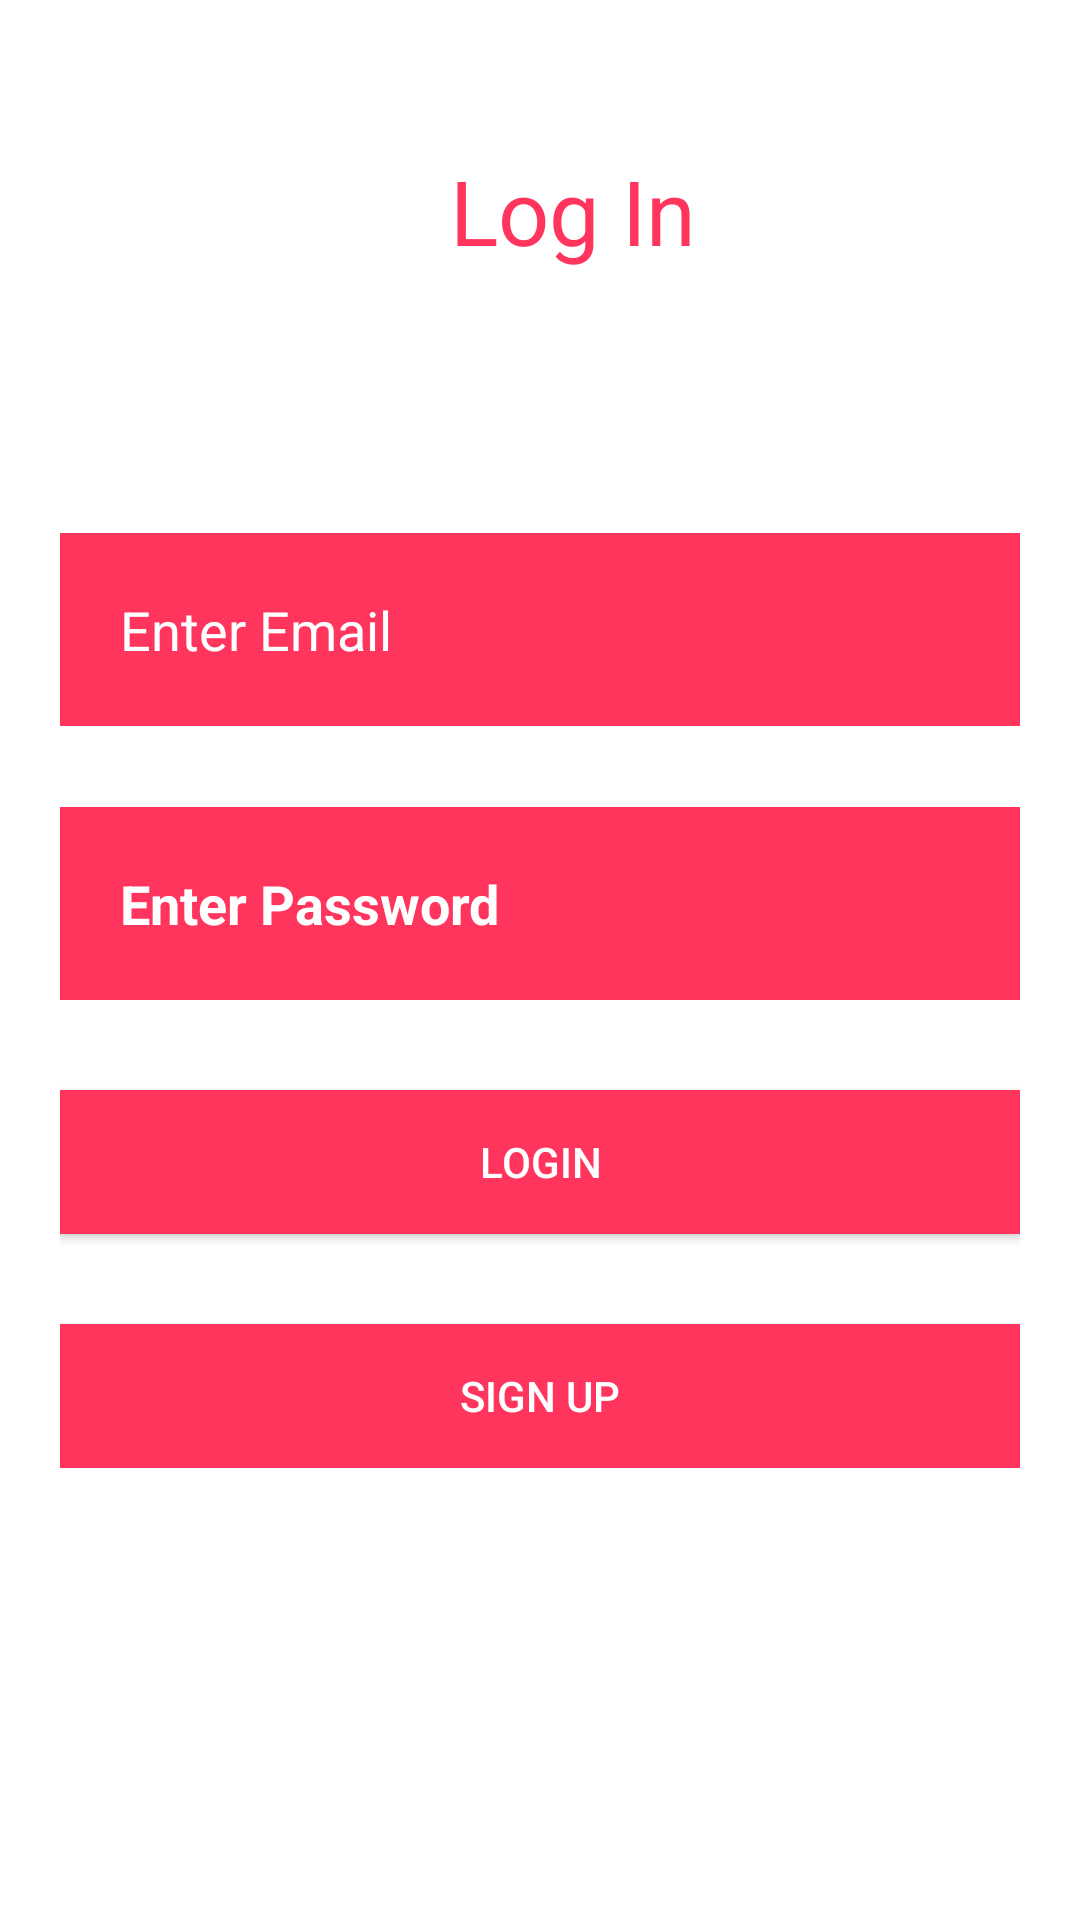

Write the Android layout XML for this screen, with the resource values it uses.
<!-- AndroidManifest.xml: application theme Theme.BudgetManager -->
<!-- res/layout/activity_log_in.xml -->
<?xml version="1.0" encoding="utf-8"?>
<FrameLayout xmlns:android="http://schemas.android.com/apk/res/android"
    xmlns:app="http://schemas.android.com/apk/res-auto"
    xmlns:tools="http://schemas.android.com/tools"
    android:layout_width="match_parent"
    android:gravity="center"
    android:background="@color/white"
    android:layout_height="match_parent"
    tools:context="MoneyManager.adapters.databases.interfaces.Ui.LogInActivity">
    <TextView
        android:layout_marginStart="150dp"
        android:textColor="#ff355e"
        android:layout_marginTop="50dp"
        android:textSize="30sp"
        android:layout_width="match_parent"
        android:layout_height="wrap_content"
        android:text="Log In"/>
    <LinearLayout
        android:layout_margin="20dp"
       android:layout_gravity="center"
        android:layout_width="match_parent"
        android:layout_height="wrap_content"
        android:orientation="vertical">

        <TextView
            android:textSize="20sp"
            android:layout_width="match_parent"
            android:layout_height="wrap_content"
            android:text="Email Id"
            />
        <EditText
            android:textColorHint="@color/white"
            android:hint="Enter Email"
            android:padding="20dp"
            android:background="#ff355e"
            android:id="@+id/etEmaill"
            android:layout_width="match_parent"
            android:layout_height="wrap_content"

            />

        <TextView
            android:textSize="20sp"
            android:textStyle="bold"
            android:layout_width="match_parent"
            android:layout_height="wrap_content"
            android:text="Password"
            />
        <EditText
            android:textStyle="bold"
            android:textColorHint="@color/white"
            android:hint="Enter Password"
            android:background="#ff355e"
            android:padding="20dp"
            android:id="@+id/etPasswordl"
            android:layout_width="match_parent"
            android:layout_height="wrap_content"
            />
        <Button
            android:background="#ff355e"
            android:textColor="@color/white"
            android:layout_gravity="center"
            android:id="@+id/btnLoginL"
            android:layout_marginTop="30dp"
            android:layout_width="match_parent"
            android:layout_height="wrap_content"
            android:gravity="center"
            android:text="LogIn"/>
        <Button
            android:textColor="@color/white"
            android:background="#ff355e"
            android:layout_gravity="center"
            android:id="@+id/btnSignUpl"
            android:layout_marginTop="30dp"
            android:layout_width="match_parent"
            android:layout_height="wrap_content"
            android:gravity="center"
            android:text="Sign Up"/>
    </LinearLayout>

</FrameLayout>
<!-- resources referenced by this layout -->
<resources>
  <style name="Theme.BudgetManager" parent="Theme.AppCompat.NoActionBar">
          
          <item name="colorPrimary">@color/purple_500</item>
          <item name="colorPrimaryVariant">@color/purple_700</item>
          <item name="colorOnPrimary">@color/white</item>
          
          <item name="colorSecondary">@color/teal_200</item>
          <item name="colorSecondaryVariant">@color/teal_700</item>
          <item name="colorOnSecondary">@color/black</item>
          
          <item name="android:statusBarColor" tools:targetApi="l">?attr/colorPrimaryVariant</item>
          
      </style>
  <!-- not gathered from this repository: default colours our renderer supplied (Android Studio template values) -->
  <color name="purple_500">#FF6200EE</color>
  <color name="purple_700">#FF3700B3</color>
  <color name="teal_200">#FF03DAC5</color>
  <color name="teal_700">#FF018786</color>
  <color name="black">#FF000000</color>
  <color name="white">#FFFFFFFF</color>
</resources>
